Photos from the image-classification dataset "dataset" in the GitHub repository RageQuitters/Mahjong. Its 34 classes are: 1 bam, 1 CHAR, 1 dot, 2 bam, 2 CHAR, 2 dot, 3 bam, 3 CHAR, 3 dot, 4 bam, 4 CHAR, 4 dot, 5 bam, 5 CHAR, 5 dot, 6 bam, 6 CHAR, 6 dot, 7 bam, 7 CHAR, 7 dot, 8 bam, 8 CHAR, 8 dot, 9 bam, 9 CHAR, 9 dot, east wind tile, green dragon tile, north wind tile, red dragon tile, south wind tile, west wind tile, white dragon tile.

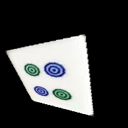
Label: 4 dot

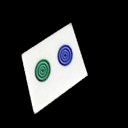
Label: 2 dot

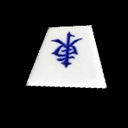
Label: east wind tile

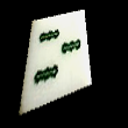
Label: 3 bam

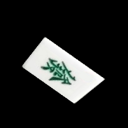
Label: green dragon tile

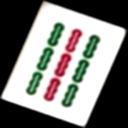
Label: 9 bam
